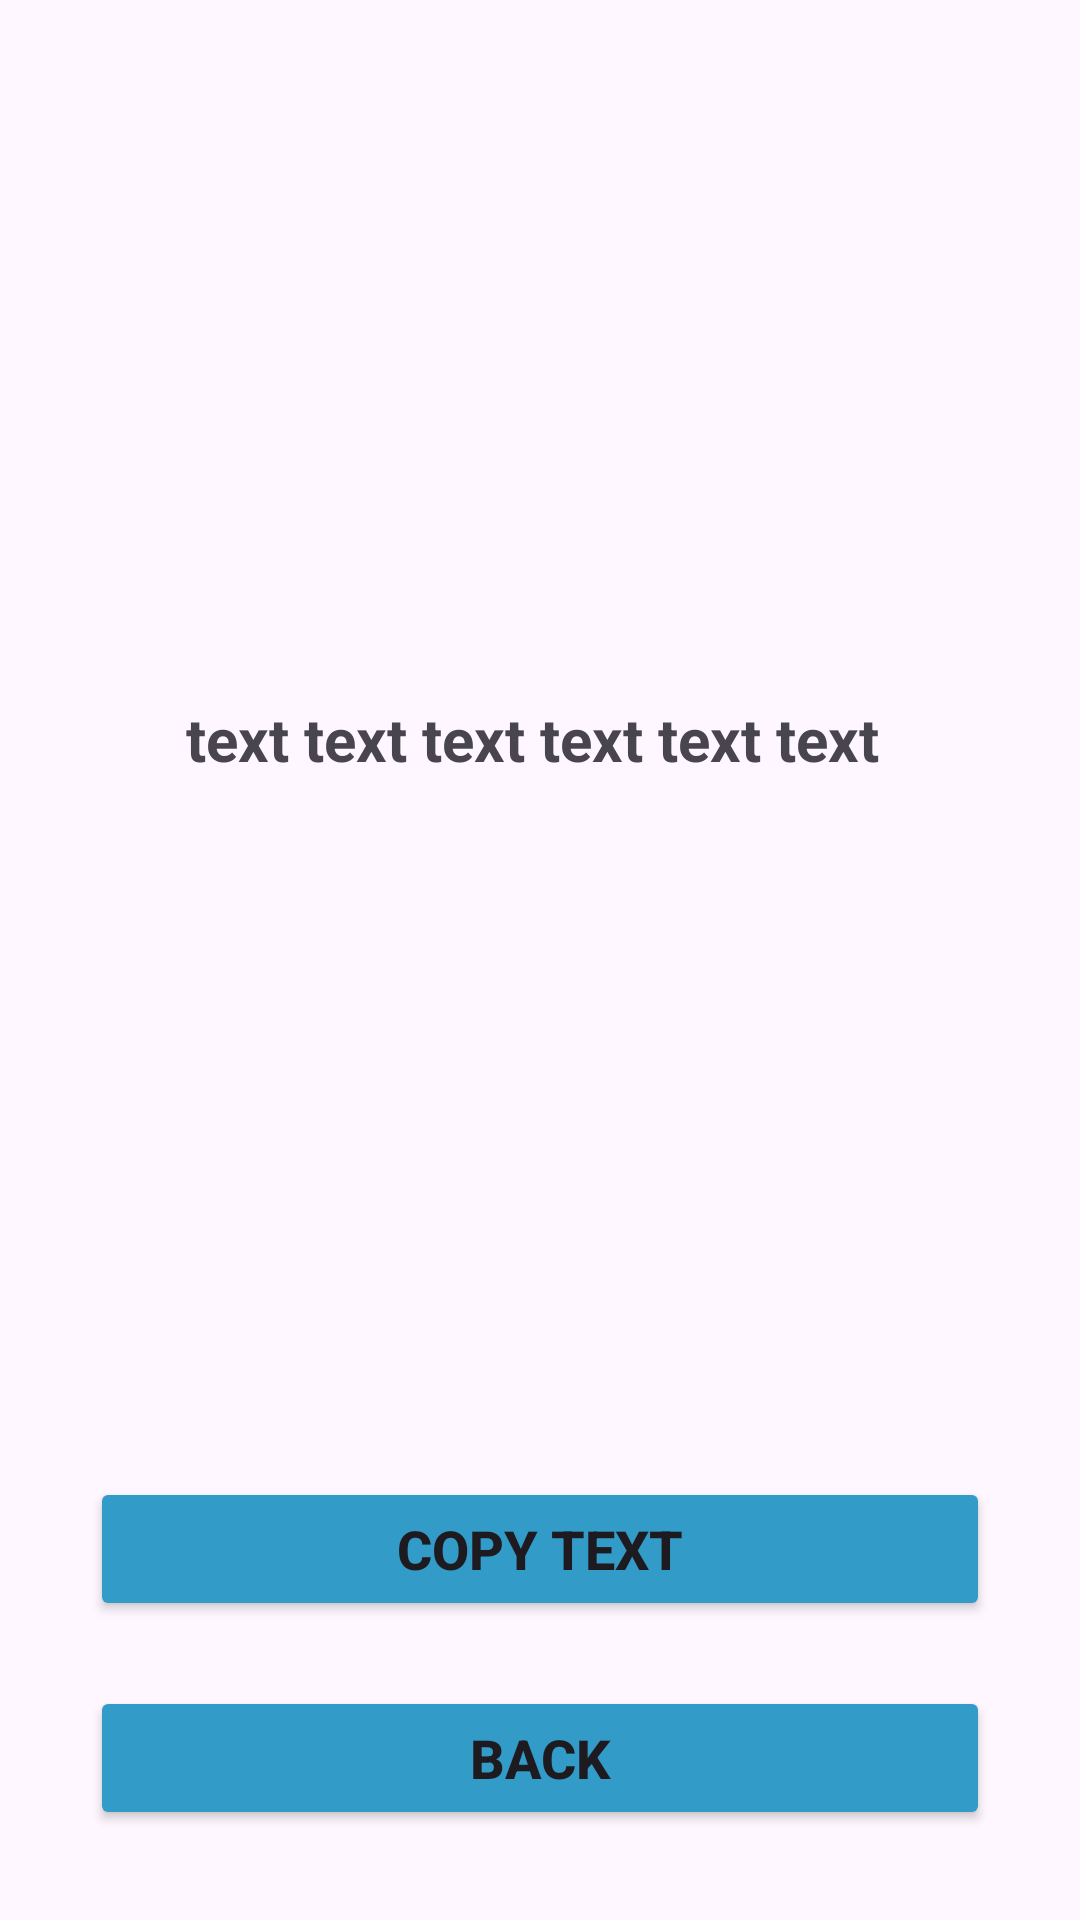

Here is an Android app screen rendered from its layout file. Give the layout XML and the strings, colors and styles it references.
<!-- AndroidManifest.xml: application theme Theme.QRScanner -->
<!-- res/layout/activity_scanned_data.xml -->
<?xml version="1.0" encoding="utf-8"?>
<RelativeLayout
    xmlns:android="http://schemas.android.com/apk/res/android"
    xmlns:app="http://schemas.android.com/apk/res-auto"
    xmlns:tools="http://schemas.android.com/tools"
    android:layout_width="match_parent"
    android:layout_height="match_parent"
    tools:context=".ScannedData">

    <ImageView
        android:id="@+id/qrimg"
        android:layout_width="150dp"
        android:layout_height="150dp"
        android:src="@drawable/qr_scan"
        android:layout_centerHorizontal="true"
        android:layout_marginTop="25dp"/>

   <TextView
       android:id="@+id/data"
       android:layout_width="wrap_content"
       android:layout_height="wrap_content"
       android:layout_centerHorizontal="true"
       android:text="text text text text text text "
       android:textSize="20sp"
       android:textStyle="bold"
       android:padding="15dp"
       android:layout_alignBottom="@+id/qrimg"
       android:layout_marginBottom="-100dp"/>

    <Button
        android:id="@+id/backBtn"
        android:layout_width="300dp"
        android:layout_height="wrap_content"
        android:layout_centerHorizontal="true"
        android:layout_alignParentBottom="true"
        android:layout_marginBottom="30dp"
        android:text="Back"
        android:textStyle="bold"
        android:textSize="18sp"
        android:backgroundTint="@color/primery"/>

    <Button
        android:id="@+id/copyBtn"
        android:layout_width="300dp"
        android:layout_height="wrap_content"
        android:layout_centerHorizontal="true"
        android:layout_alignTop="@+id/backBtn"
        android:layout_marginTop="-70dp"
        android:text="Copy Text"
        android:textSize="18sp"
        android:textStyle="bold"
        android:backgroundTint="@color/primery"/>

</RelativeLayout>
<!-- resources referenced by this layout -->
<resources>
  <color name="primery">#329BC8</color>
  <style name="Theme.QRScanner" parent="Base.Theme.QRScanner" />
  <style name="Base.Theme.QRScanner" parent="Theme.Material3.DayNight.NoActionBar">
          
          
          <item name="colorPrimary">@color/primery</item>
      </style>
</resources>
